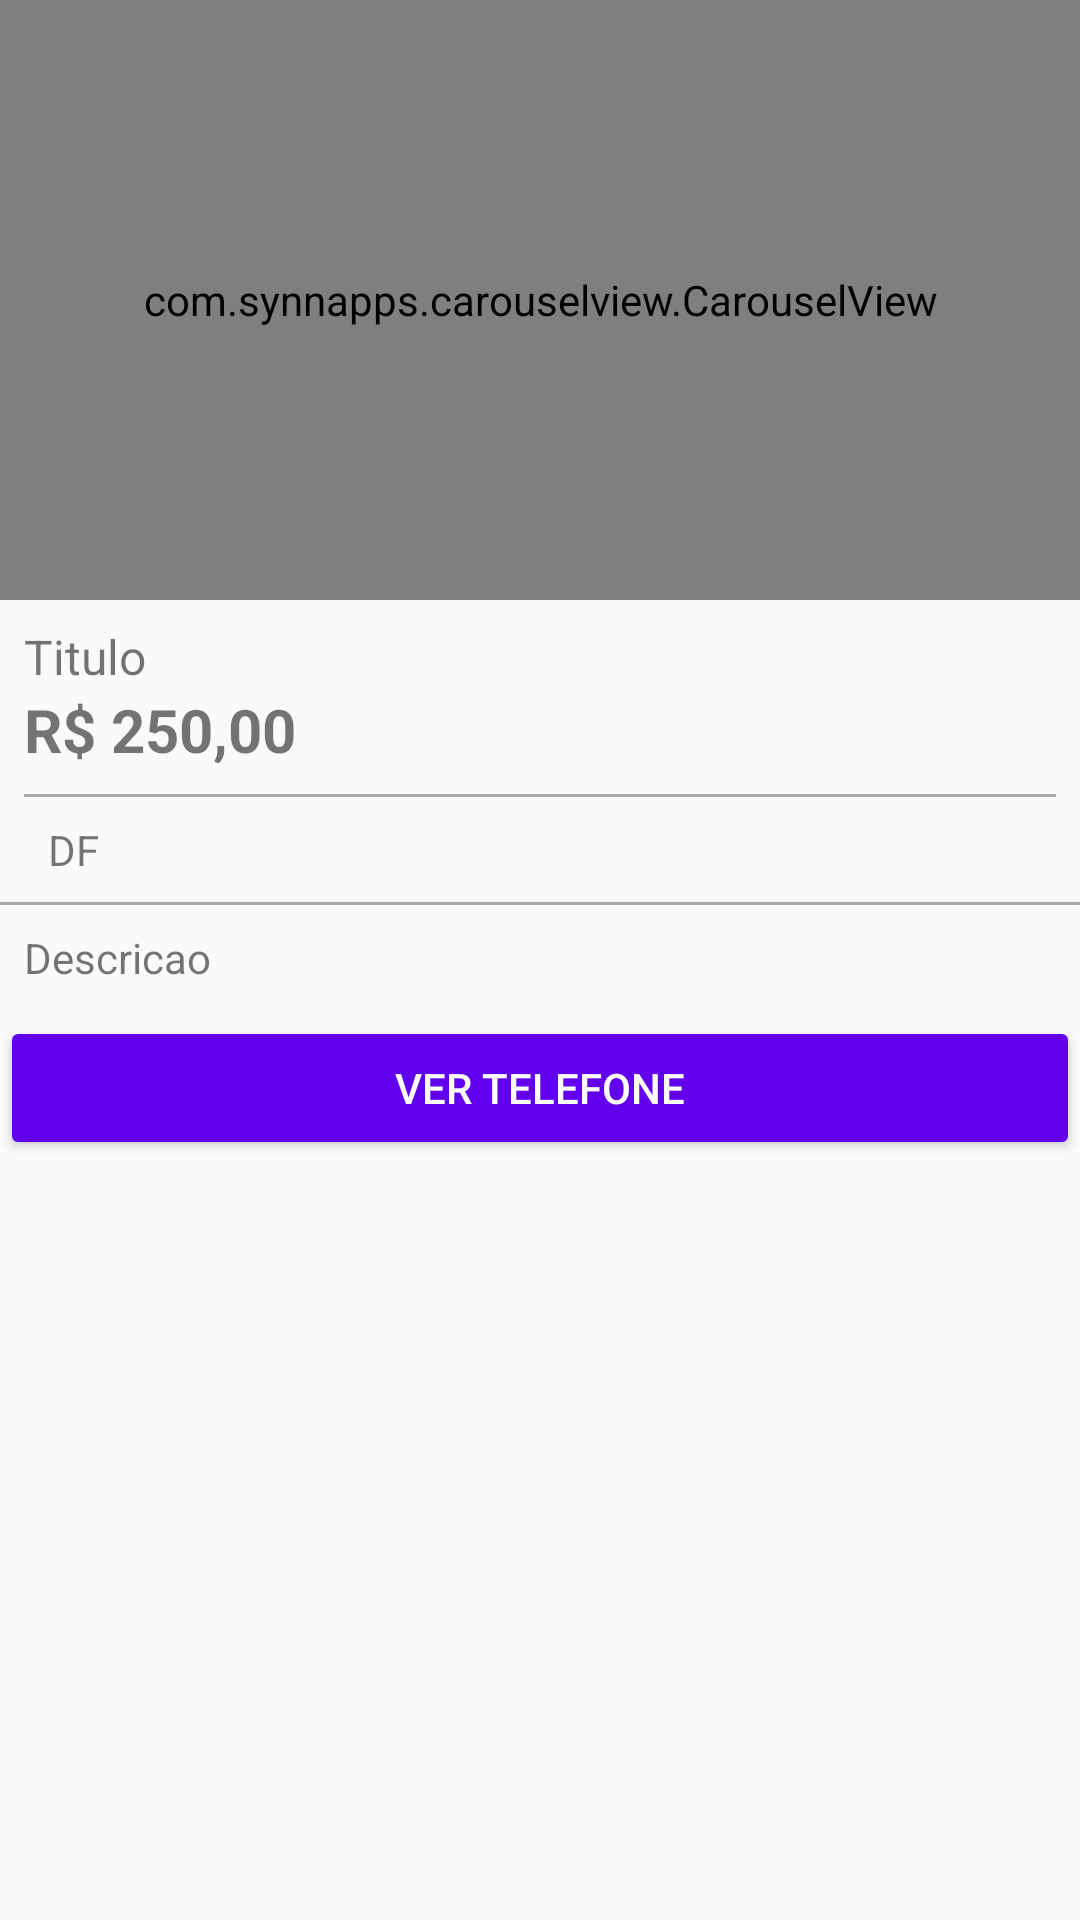

Produce the Android XML layout that renders to this screen, including the resource entries it uses.
<!-- AndroidManifest.xml: application theme AppTheme -->
<!-- res/layout/activity_detalhes_produto.xml -->
<?xml version="1.0" encoding="utf-8"?>
<LinearLayout xmlns:android="http://schemas.android.com/apk/res/android"
    xmlns:app="http://schemas.android.com/apk/res-auto"
    xmlns:tools="http://schemas.android.com/tools"
    android:layout_width="match_parent"
    android:layout_height="match_parent"
    android:orientation="vertical"
    tools:context=".activity.DetalhesProdutoActivity">

    <com.synnapps.carouselview.CarouselView
        android:id="@+id/carouselView"
        android:layout_width="match_parent"
        android:layout_height="200dp"
        app:fillColor="#FFFFFFFF"
        app:pageColor="#00000000"
        app:radius="6dp"
        app:slideInterval="3000"
        app:strokeColor="#FF777777"
        app:strokeWidth="1dp" />

    <TextView
        android:id="@+id/textTituloDetalhe"
        android:layout_width="match_parent"
        android:layout_height="wrap_content"
        android:layout_marginLeft="8dp"
        android:layout_marginTop="8dp"
        android:layout_marginRight="8dp"
        android:text="Titulo"
        android:textSize="16sp" />

    <TextView
        android:id="@+id/textPrecoDetalhe"
        android:layout_width="match_parent"
        android:layout_height="wrap_content"
        android:layout_marginLeft="8dp"
        android:layout_marginRight="8dp"
        android:paddingBottom="8dp"
        android:text="R$ 250,00"
        android:textSize="20sp"
        android:textStyle="bold" />

    <View
        android:layout_width="match_parent"
        android:layout_height="1dp"
        android:layout_marginLeft="8dp"
        android:layout_marginRight="8dp"
        android:background="@android:color/darker_gray" />

    <TextView
        android:id="@+id/textEstadoDetalhe"
        android:layout_width="match_parent"
        android:layout_height="wrap_content"
        android:layout_marginLeft="8dp"
        android:layout_marginRight="8dp"
        android:drawableLeft="@drawable/ic_local_roxo_24dp"
        android:padding="8dp"
        android:text="DF" />

    <View
        android:layout_width="match_parent"
        android:layout_height="1dp"
        android:background="@android:color/darker_gray" />

    <TextView
        android:id="@+id/textDescricaoDetalhe"
        android:layout_width="match_parent"
        android:layout_height="wrap_content"
        android:layout_marginLeft="8dp"
        android:layout_marginTop="8dp"
        android:layout_marginRight="8dp"
        android:paddingBottom="10dp"
        android:text="Descricao" />

    <Button
        android:id="@+id/button"
        android:layout_width="match_parent"
        android:layout_height="wrap_content"
        android:onClick="visualizarTelefone"
        android:text="Ver Telefone"
        android:theme="@style/botaoPadrao" />

</LinearLayout>
<!-- resources referenced by this layout -->
<resources>
  <style name="botaoPadrao" parent="Theme.AppCompat.Light">
          
          <item name="colorControlHighlight">#D500F9</item>
  
          
          <item name="colorButtonNormal">@color/colorPrimary</item>
  
          
          <item name="android:textColor">@android:color/white</item>
      </style>
  <style name="AppTheme" parent="Theme.AppCompat.Light.DarkActionBar">
          
          <item name="colorPrimary">@color/colorPrimary</item>
          <item name="colorPrimaryDark">@color/colorPrimaryDark</item>
          <item name="colorAccent">@color/colorAccent</item>
      </style>
  <!-- not gathered from this repository: default colours our renderer supplied (Android Studio template values) -->
  <color name="colorPrimary">#FF6200EE</color>
  <color name="colorPrimaryDark">#FF3700B3</color>
  <color name="colorAccent">#FF03DAC5</color>
</resources>
